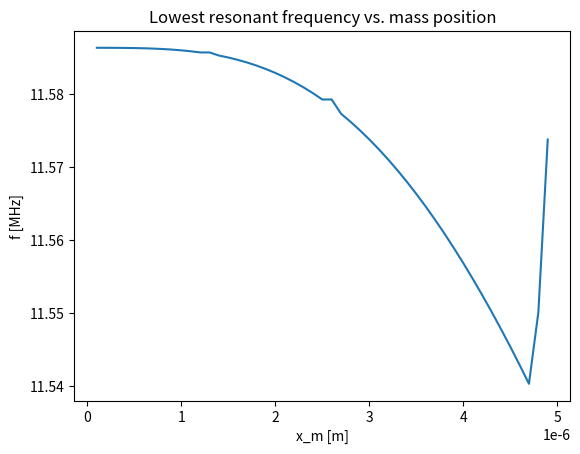

Python code for this plot:
# Calculates the resonant frequencies of a beam (ps#1, p1.b)
# [redacted]

### Import packages
from scipy import sparse
from scipy.sparse import linalg
import numpy as np
import math
from matplotlib import pyplot as plt

### Config

L = 5e-6 # Length of the beam [m]
w = t = 200e-9 # Width & Thickness for the rectangular beam [m]
rho = 2300 # Mass density for silicon [kg/m^3]
E = 1.85e11 # Young's modulus for silicon [Pa]

m = 1e-18

dx = 0.1e-6 # The size of the 1D mesh
k = 3 # The number of modes to calculate

### Function Definitions

# Constructs the lowest-order accurate computational molecule for an nth order central-difference derivative
def cd_1d_molecule(n):
    n_even = n-n%2
    mol = np.array([1])
    for o in range(n_even):
        mol_R = np.append(np.array([0]), mol)
        mol_L = np.append(mol, np.array([0]))
        mol = mol_R - mol_L

    if (n%2):
        mol_R = np.append(np.array([0,0]), mol)
        mol_L = np.append(mol, np.array([0,0]))
        mol = (mol_R - mol_L)/2

    return mol

# Constructs a finite-difference nth order derivative operator matrix with size NxN
def cd_1d_matrix(n, N, h):
    mol = cd_1d_molecule(n)
    idx = np.arange(len(mol)) - math.floor(len(mol)/2)
    return sparse.diags(mol, idx, shape=(N, N), format="csr", dtype=np.double) / math.pow(h, n)

# Generates the homogenous BC perturbation matrix from a list of derivative orders
def cd_1d_homogenous_bc_matrix(orders, side):
    # Get molecules
    mols = []
    max_size = -1
    for n in range(len(orders)):
        mol = cd_1d_molecule(orders[n])
        max_size = max([max_size, len(mol)])
        mols.append(mol)

    midpoint = int(np.floor(max_size/2))
    beta = np.zeros((len(orders), max_size))

    for mid in range(len(mols)):
        n = math.floor(len(mols[mid])/2)
        idx = np.arange(-n, n+1) + midpoint
        beta[mid, idx] = mols[mid]

    if (side):
        beta_f = beta[:, -len(orders):]
        beta_c = beta[:, :-len(orders)]
    else:
        beta_f = beta[:, :len(orders)]
        beta_c = beta[:, len(orders):]
    beta_f = np.linalg.inv(beta_f)
    F = -np.matmul(beta_f, beta_c)

    return F

# Applies homogenous boundary conditions of the order desired at the side desired
def apply_1d_homogenous_bcs(A, orders, side):
    num_fictitious = len(orders)
    if side:
        # Right
        A_f = A[-2*num_fictitious:-num_fictitious, -num_fictitious:]
        A = A[:-num_fictitious, :-num_fictitious]
        F = cd_1d_homogenous_bc_matrix(orders, side)
        dA = np.matmul(A_f.toarray(),F)

        A[-dA.shape[0]:, -dA.shape[1]:] = A[-dA.shape[0]:, -dA.shape[1]:] + dA
    else:
        # Right
        A_f = A[num_fictitious:2*num_fictitious, :num_fictitious]
        A = A[num_fictitious:, num_fictitious:]
        F = cd_1d_homogenous_bc_matrix(orders, side)
        dA = np.matmul(A_f.toarray(),F)

        A[:dA.shape[0], :dA.shape[1]] = A[:dA.shape[0], :dA.shape[1]] + dA

    return A

### Script

N = math.floor(L / dx)
A = w*t
D = E*(w*(math.pow(t, 3)))/12

x = np.linspace(0, L, num=N)

# Construct a 4-th derivative operator with 2 fictitious nodes on each side
Dx4 = cd_1d_matrix(4, N + 4, dx)

x_m_vals = np.arange(1, 50)
x_m_vals = x_m_vals*0.1e-6

eigs = np.zeros_like(x_m_vals)
for xid in range(len(x_m_vals)):
    x_m = x_m_vals[xid]

    # Build mass perturbation
    p = np.ones(N+4, dtype=np.double)
    p = p/rho
    i_m = int(math.floor(x_m / dx)) + 2 # 2 Fictitious nodes at left boundary
    p[i_m] = p[i_m+1] = 1/(rho + m/(2*dx*A))
    p = sparse.diags(p, format="csr", dtype=np.double)

    B = p.dot(Dx4)

    # Apply 0th & 1st order homogenous BCs on the left boundary
    B = apply_1d_homogenous_bcs(B, [0, 1], 0)
    # Apply 2nd & 3rd order homogenous BCs on the right boundary
    B = apply_1d_homogenous_bcs(B, [2, 3], 1)

    # Calculate eigenvalues
    [e, v] = linalg.eigs(B, k=k, which="SM")  # which="SM" ensures that the low-frequency modes are selected.

    e = np.sort(e)

    eigs[xid] = np.real(e[0]) * D / A

# Turn eigenvalues into frequencies
f = (0.5/math.pi) * np.sqrt(np.real(eigs))

# Plot the results
plt.plot(x_m_vals, f/1e6)

plt.title("Lowest resonant frequency vs. mass position")
plt.xlabel("x_m [m]")
plt.ylabel("f [MHz]")
plt.ylim()
plt.show()

#for mid in range(k):
#    plt.plot(x, np.real(v[:, mid]))
#plt.title("First three eigenmodes of cantilever beam")
#plt.xlabel("x [m]")
#plt.ylabel("Y(x) [m]")
#plt.show()

